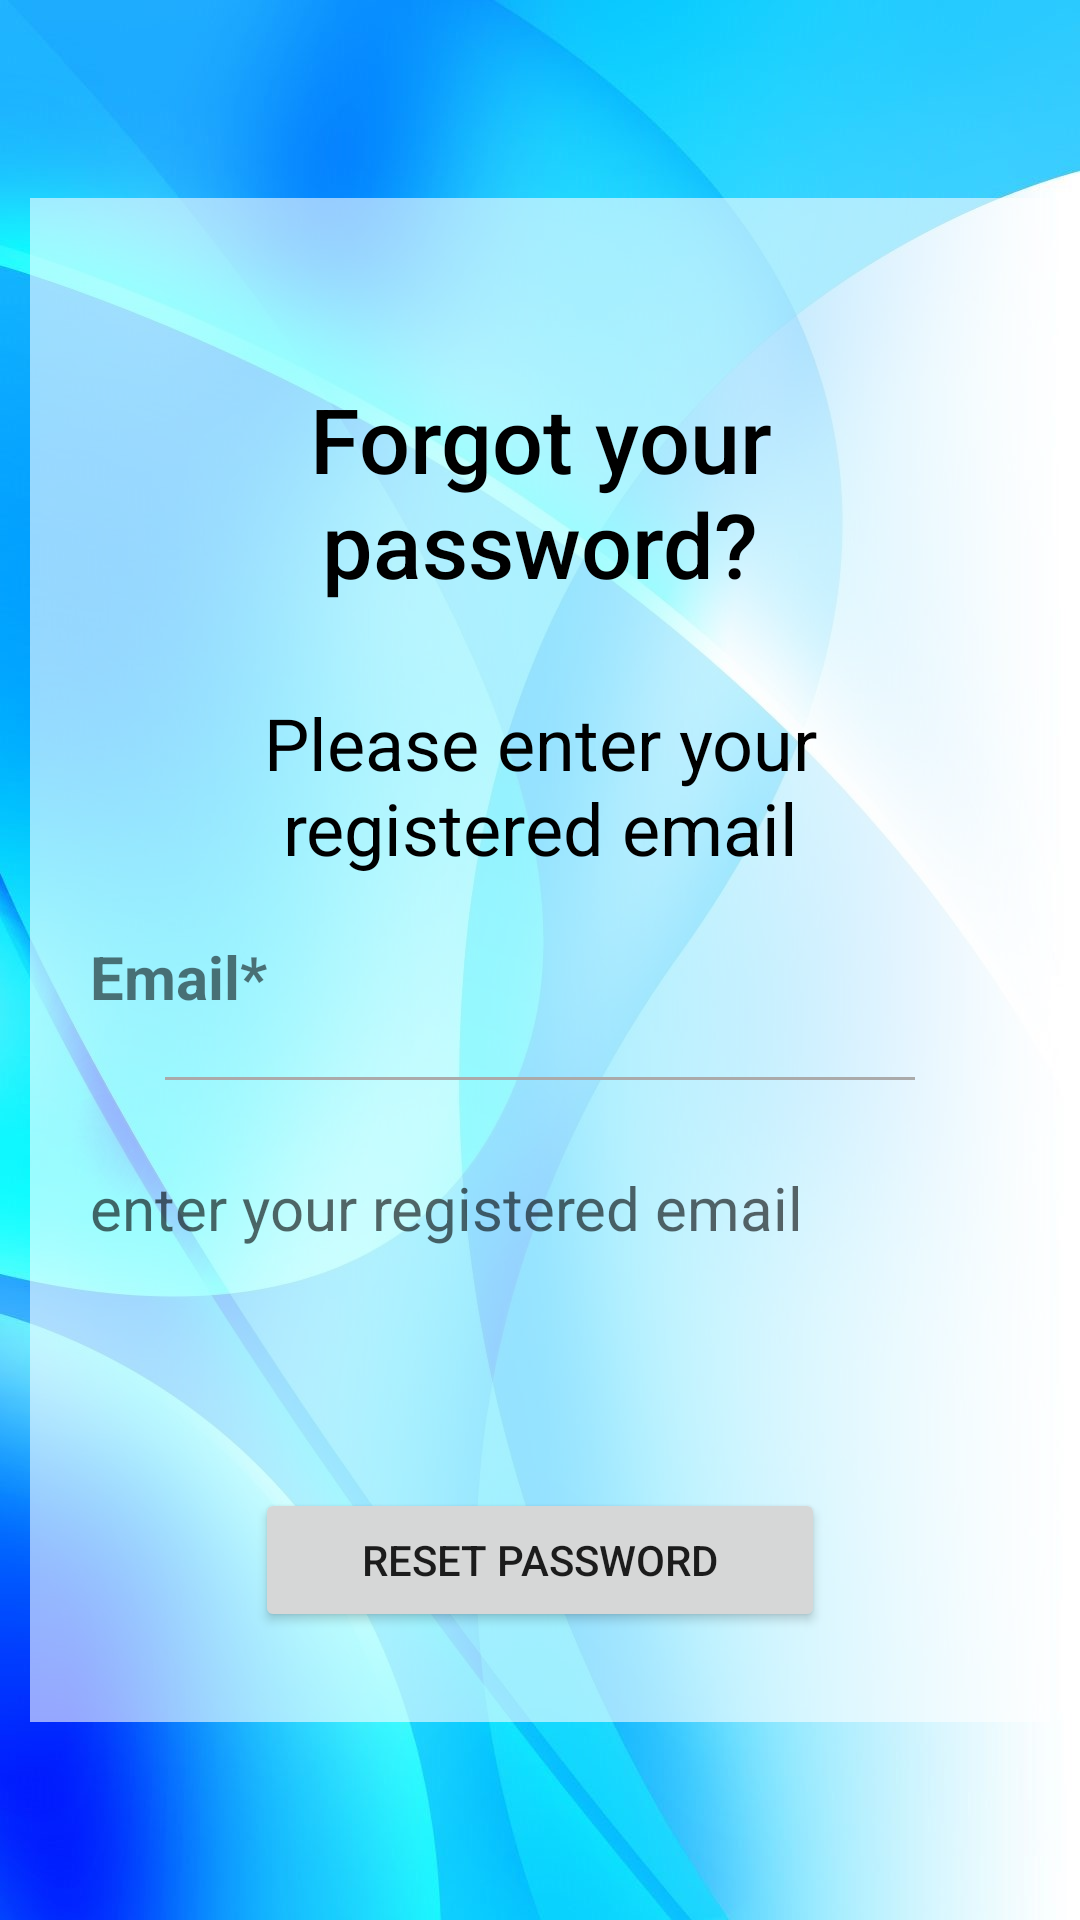

Layout XML and referenced resources for this Android screen:
<!-- AndroidManifest.xml: application theme Theme.TuitionManager -->
<!-- res/layout/activity_forget_pass_student.xml -->
<?xml version="1.0" encoding="utf-8"?>
<ScrollView xmlns:android="http://schemas.android.com/apk/res/android"
    xmlns:app="http://schemas.android.com/apk/res-auto"
    xmlns:tools="http://schemas.android.com/tools"
    android:layout_width="match_parent"
    android:layout_height="match_parent"
    tools:context=".ForgetPassStudent"
    android:background="@drawable/back">
    <RelativeLayout
        android:layout_width="match_parent"
        android:layout_height="match_parent"
        android:layout_margin="10dp"
        android:background="#95ffffff"
        android:layout_gravity="center">
        <TextView
            android:id="@+id/textView_password_reset_head"
            android:layout_width="match_parent"
            android:layout_height="wrap_content"
            android:layout_marginTop="30dp"
            android:text="Forgot your password?"
            android:textAlignment="center"
            android:textAppearance="@style/TextAppearance.AppCompat.Title"
            android:textColor="@color/black"
            android:padding="30dp"
            android:textSize="30sp"/>

        <TextView
            android:id="@+id/textView_password_reset_instruction"
            android:layout_width="match_parent"
            android:layout_height="wrap_content"
            android:layout_below="@id/textView_password_reset_head"
            android:layout_marginLeft="30dp"
            android:layout_marginRight="30dp"
            android:text="Please enter your registered email"
            android:textAlignment="center"
            android:textAppearance="@style/TextAppearance.AppCompat.Menu"
            android:textColor="@color/black"
            android:textSize="24sp"/>
        <TextView
            android:id="@+id/textView_password_reset_email"
            android:layout_width="match_parent"
            android:layout_height="wrap_content"
            android:layout_below="@id/textView_password_reset_instruction"
            android:padding="20dp"
            android:text="Email*"
            android:textStyle="bold"
            android:textSize="20sp"/>

        <View
            android:id="@+id/divider_email"
            android:layout_width="250dp"
            android:layout_height="1dp"
            android:layout_below="@id/textView_password_reset_email"
            android:layout_centerHorizontal="true"
            android:background="@android:color/darker_gray" />


        <EditText
            android:id="@+id/editText_password_reset_email"
            android:layout_width="match_parent"
            android:layout_height="wrap_content"
            android:layout_below="@id/textView_password_reset_email"
            android:layout_marginTop="10dp"
            android:layout_marginBottom="10dp"
            android:background="@android:color/transparent"
            android:hint="enter your registered email"
            android:inputType="textEmailAddress"
            android:padding="20dp"
            android:textSize="20sp" />
        <Button
            android:id="@+id/button_password_reset"
            android:layout_width="190dp"
            android:layout_height="wrap_content"
            android:layout_below="@id/editText_password_reset_email"
            android:layout_centerHorizontal="true"
            android:layout_marginTop="50dp"
            android:layout_marginBottom="30dp"
            android:text="Reset Password" />
    </RelativeLayout>

</ScrollView>
<!-- resources referenced by this layout -->
<resources>
  <!-- drawable back: jpg bitmap (drawable-v24, 107568 bytes) -->
  <style name="Theme.TuitionManager" parent="Theme.MaterialComponents.DayNight.DarkActionBar">
          
          <item name="colorPrimary">@color/purple_500</item>
          <item name="colorPrimaryVariant">@color/purple_700</item>
          <item name="colorOnPrimary">@color/white</item>
          
          <item name="colorSecondary">@color/teal_200</item>
          <item name="colorSecondaryVariant">@color/teal_700</item>
          <item name="colorOnSecondary">@color/black</item>
          
          <item name="android:statusBarColor">?attr/colorPrimaryVariant</item>
          
      </style>
  <!-- not gathered from this repository: default colours our renderer supplied (Android Studio template values) -->
  <color name="purple_500">#FF6200EE</color>
  <color name="purple_700">#FF3700B3</color>
  <color name="teal_200">#FF03DAC5</color>
  <color name="teal_700">#FF018786</color>
  <color name="black">#FF000000</color>
  <color name="white">#FFFFFFFF</color>
</resources>
